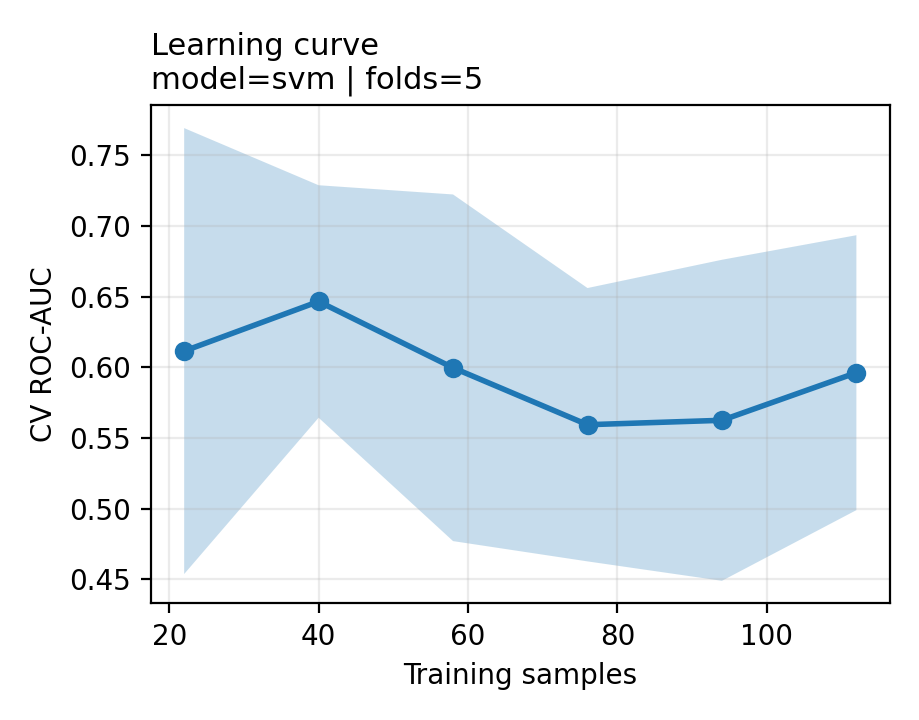

Source data for this figure (header and first rows):
train_size, train_auc_mean, train_auc_std, cv_auc_mean, cv_auc_std
22, 1.0, 0.0, 0.6115, 0.1578
40, 1.0, 0.0, 0.6466, 0.08226
58, 1.0, 0.0, 0.5997, 0.1227
76, 1.0, 0.0, 0.5594, 0.09672
94, 1.0, 0.0, 0.5626, 0.1136
112, 1.0, 0.0, 0.5963, 0.09727
